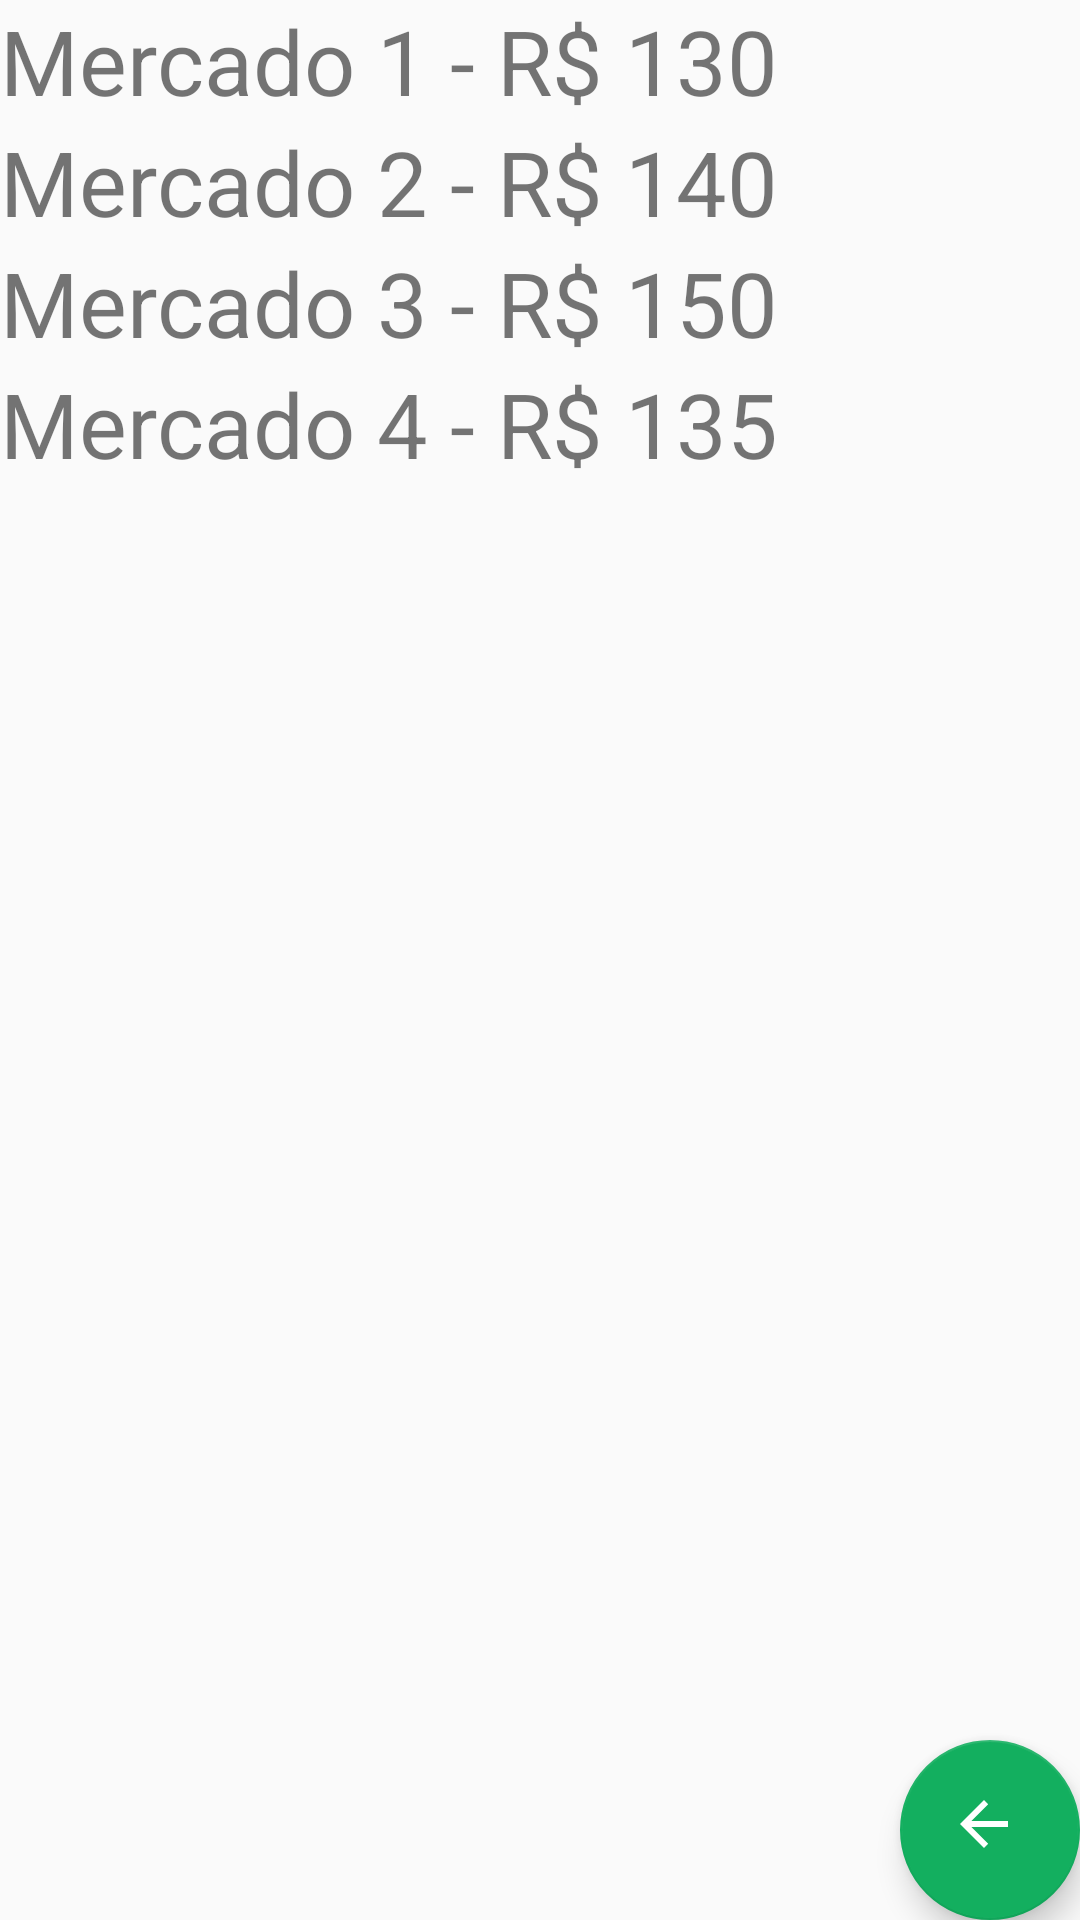

Layout XML and referenced resources for this Android screen:
<!-- AndroidManifest.xml: application theme AppTheme -->
<!-- res/layout/activity_final.xml -->
<?xml version="1.0" encoding="utf-8"?>
<android.support.design.widget.CoordinatorLayout xmlns:android="http://schemas.android.com/apk/res/android"
    xmlns:app="http://schemas.android.com/apk/res-auto"
    xmlns:tools="http://schemas.android.com/tools"
    android:layout_width="match_parent"
    android:layout_height="match_parent"
    tools:context="com.example.mobile.appmobiprice.MainActivity">

    <android.support.design.widget.AppBarLayout
        android:layout_width="match_parent"
        android:layout_height="wrap_content"
        android:theme="@style/AppTheme.AppBarOverlay">

    </android.support.design.widget.AppBarLayout>

    <include layout="@layout/content_main_final" />

    <android.support.design.widget.FloatingActionButton
        android:id="@+id/botao"
        android:layout_width="62dp"
        android:layout_height="60dp"
        android:layout_gravity="bottom|end"
        android:layout_margin="@dimen/fab_margin"
        android:adjustViewBounds="false"
        android:layoutDirection="ltr"
        android:onClick=""
        android:tint="@android:color/background_light"
        app:backgroundTint="@color/colorPrimary"
        app:fabSize="auto"
        app:rippleColor="#FFFFFF"
        app:srcCompat="?attr/actionModeCloseDrawable" />

</android.support.design.widget.CoordinatorLayout>
<!-- res/layout/content_main_final.xml (included above) -->
<?xml version="1.0" encoding="utf-8"?>
<ScrollView xmlns:android="http://schemas.android.com/apk/res/android"
    xmlns:app="http://schemas.android.com/apk/res-auto"
    xmlns:tools="http://schemas.android.com/tools"
    android:layout_width="match_parent"
    android:layout_height="wrap_content"
    app:layout_behavior="@string/appbar_scrolling_view_behavior"
    tools:context="com.example.mobile.appmobiprice.MainActivity"
    tools:showIn="@layout/activity_final"
    android:orientation="vertical">

    <LinearLayout
        android:layout_width="match_parent"
        android:layout_height="match_parent"
        android:orientation="vertical">

        <TextView
        android:id="@+id/mercado1"
        android:layout_width="match_parent"
        android:layout_height="wrap_content"
        android:textSize="30sp"
        android:text="Mercado 1 - R$ 130" />

        <TextView
            android:id="@+id/mercado2"
            android:layout_width="match_parent"
            android:layout_height="wrap_content"
            android:textSize="30sp"
            android:text="Mercado 2 - R$ 140" />

        <TextView
            android:id="@+id/mercado3"
            android:layout_width="match_parent"
            android:layout_height="wrap_content"
            android:textSize="30sp"
            android:text="Mercado 3 - R$ 150" />

        <TextView
            android:id="@+id/mercado4"
            android:layout_width="match_parent"
            android:layout_height="wrap_content"
            android:textSize="30sp"
            android:text="Mercado 4 - R$ 135" />
    </LinearLayout>
</ScrollView>
<!-- resources referenced by this layout -->
<resources>
  <color name="colorPrimary">#13af5f</color>
  <style name="AppTheme.AppBarOverlay" parent="ThemeOverlay.AppCompat.Dark.ActionBar" />
  <style name="AppTheme" parent="Theme.AppCompat.Light.DarkActionBar">
          
          <item name="colorPrimary">#13af5f</item>
          <item name="colorPrimaryDark">#17C66C</item>
          <item name="colorAccent">#565454</item>
      </style>
</resources>
